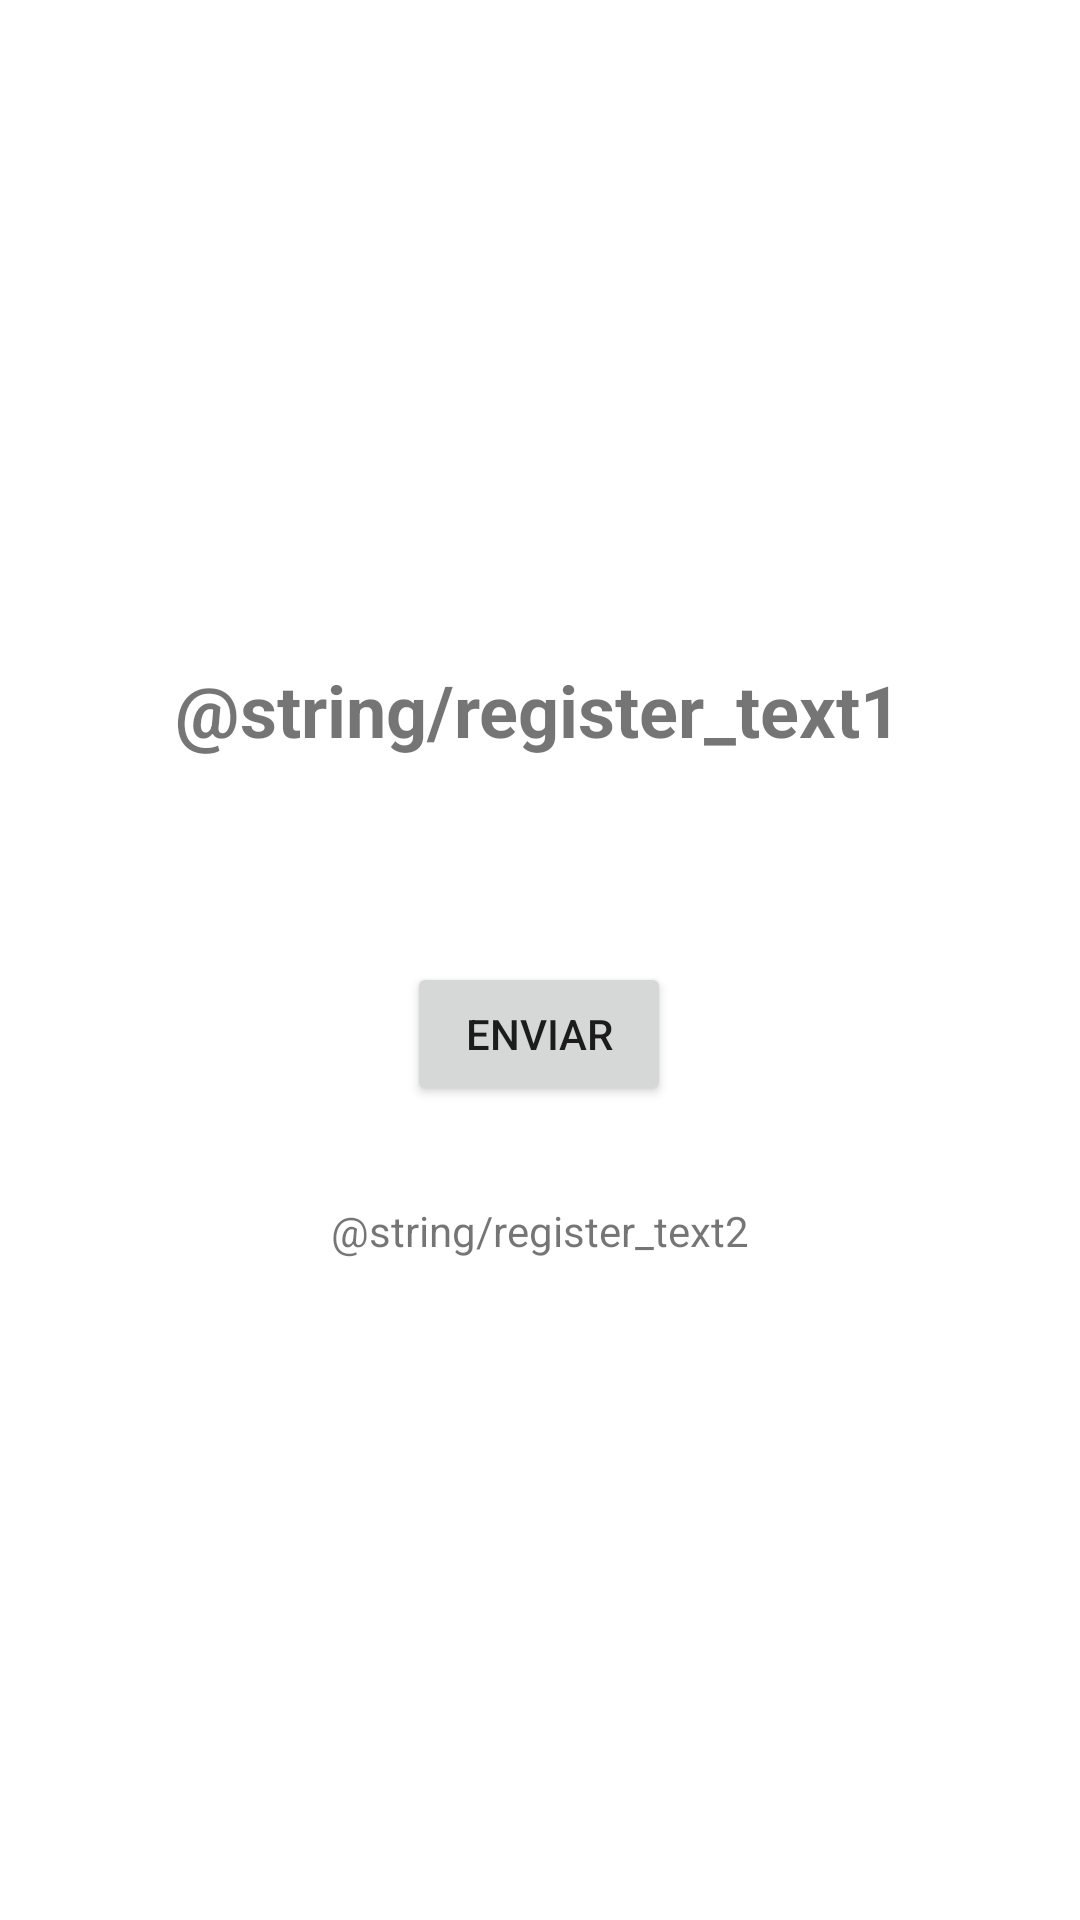

Produce the Android XML layout that renders to this screen, including the resource entries it uses.
<!-- AndroidManifest.xml: application theme Theme.MyPocket -->
<!-- res/layout/register.xml -->
<?xml version="1.0" encoding="utf-8"?>
<androidx.constraintlayout.widget.ConstraintLayout xmlns:android="http://schemas.android.com/apk/res/android"
    xmlns:app="http://schemas.android.com/apk/res-auto"
    xmlns:tools="http://schemas.android.com/tools"
    android:layout_width="match_parent"
    android:layout_height="match_parent">


    <TextView
        android:id="@+id/textView2"
        android:layout_width="wrap_content"
        android:layout_height="wrap_content"
        android:layout_marginStart="169dp"
        android:layout_marginEnd="170dp"
        android:text="@string/register_text1"
        android:textSize="24sp"
        android:textStyle="bold"
        app:layout_constraintBottom_toTopOf="@+id/button"
        app:layout_constraintEnd_toEndOf="parent"
        app:layout_constraintStart_toStartOf="parent"
        app:layout_constraintTop_toTopOf="parent"
        app:layout_constraintVertical_bias="0.5"
        app:layout_constraintVertical_chainStyle="packed" />

    <Button
        android:id="@+id/button"
        android:layout_width="wrap_content"
        android:layout_height="wrap_content"
        android:layout_marginStart="136dp"
        android:layout_marginTop="68dp"
        android:layout_marginEnd="137dp"
        android:text="@string/register_button"
        app:layout_constraintBottom_toTopOf="@+id/textView"
        app:layout_constraintEnd_toEndOf="parent"
        app:layout_constraintStart_toStartOf="parent"
        app:layout_constraintTop_toBottomOf="@+id/textView2"
        app:layout_constraintVertical_bias="0.5" />

    <TextView
        android:id="@+id/textView"
        android:layout_width="wrap_content"
        android:layout_height="wrap_content"
        android:layout_marginTop="32dp"
        android:text="@string/register_text2"
        app:layout_constraintBottom_toBottomOf="parent"
        app:layout_constraintEnd_toEndOf="parent"
        app:layout_constraintStart_toStartOf="parent"
        app:layout_constraintTop_toBottomOf="@+id/button"
        app:layout_constraintVertical_bias="0.5" />


</androidx.constraintlayout.widget.ConstraintLayout>
<!-- resources referenced by this layout -->
<resources>
  <string name="register_button">Enviar</string>
  <style name="Theme.MyPocket" parent="Theme.MaterialComponents.DayNight.NoActionBar">
          
          <item name="colorPrimary">@color/clicked</item>
          <item name="colorPrimaryVariant">@color/black</item>
          <item name="colorOnPrimary">@color/white</item>
          
          <item name="colorSecondary">@color/clicked</item>
          <item name="colorSecondaryVariant">@color/teal_700</item>
          <item name="colorOnSecondary">@color/white</item>
          
          <item name="android:statusBarColor">?attr/colorPrimaryVariant</item>
          
      </style>
  <color name="clicked">#FFEC9B51</color>
  <color name="black">#FF404040</color>
  <color name="white">#FFFFFFFF</color>
  <color name="teal_700">#FF018786</color>
</resources>
